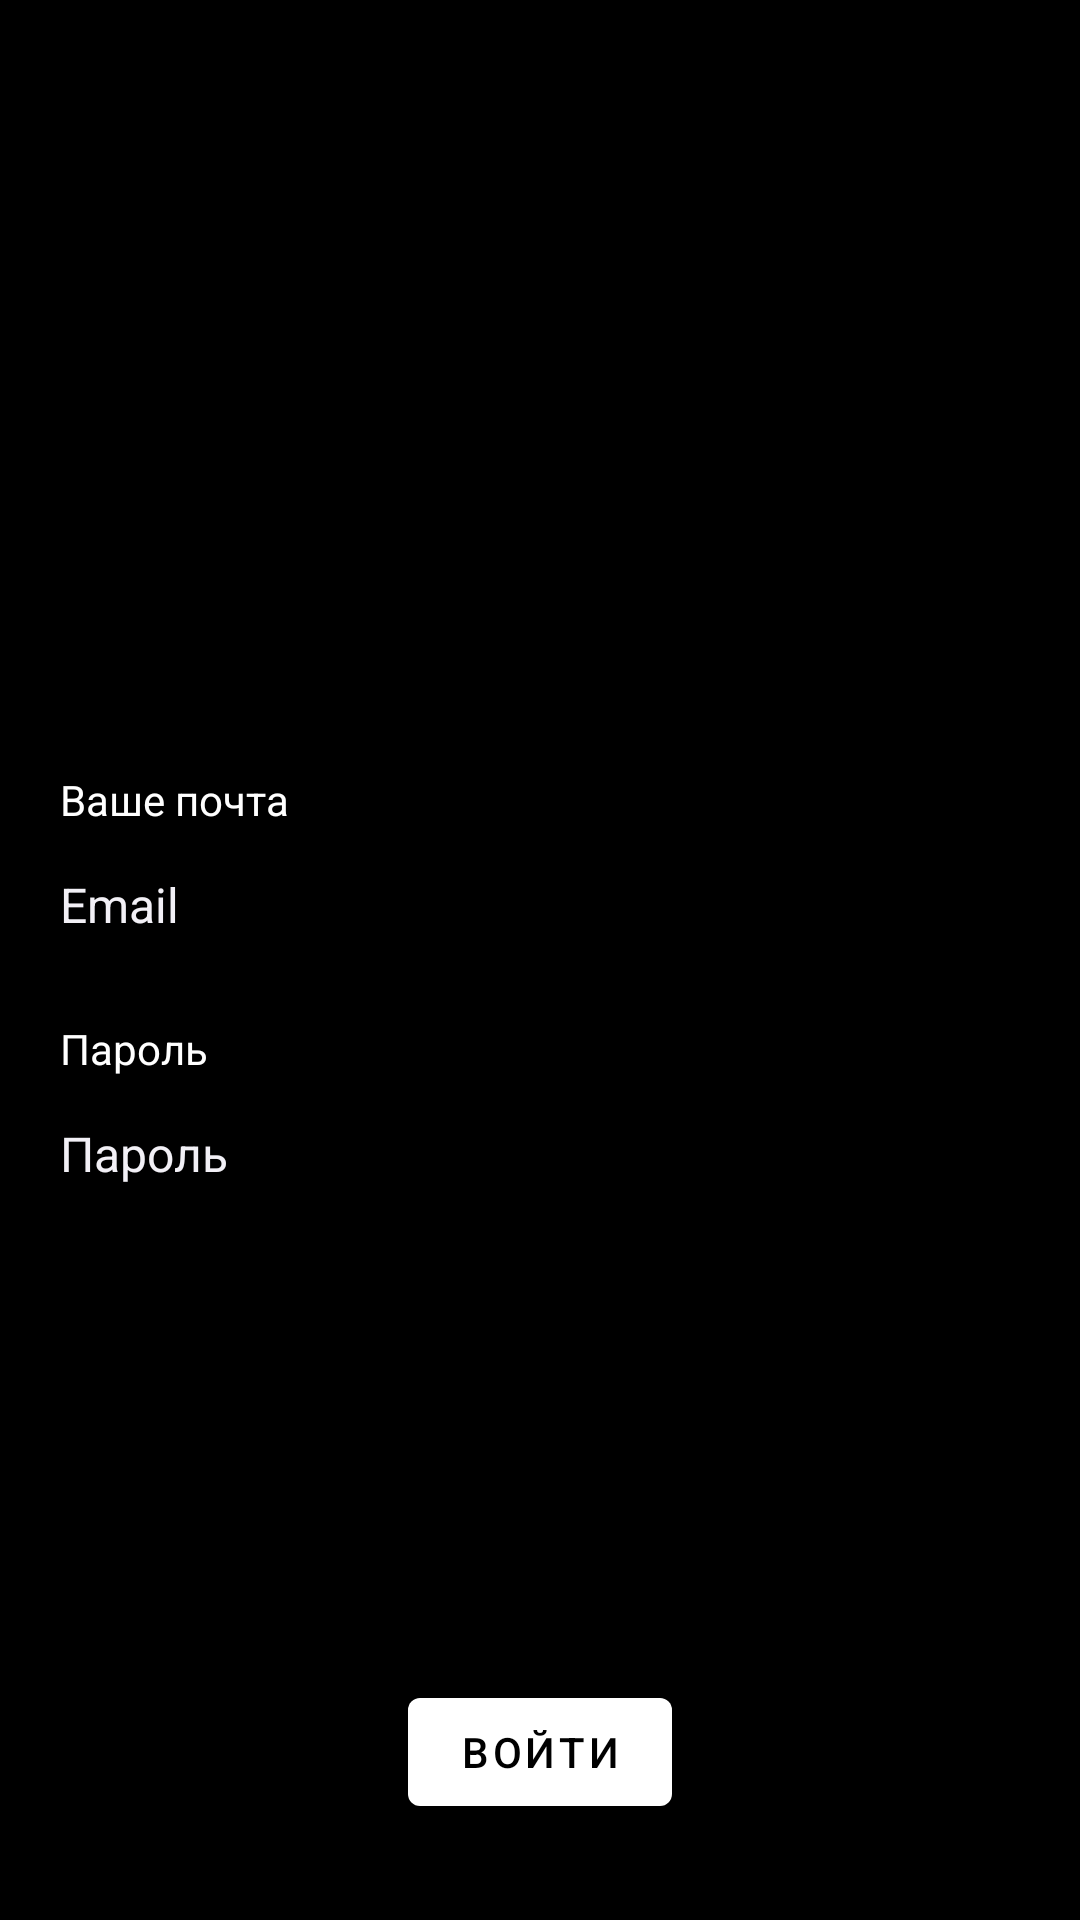

Layout XML and referenced resources for this Android screen:
<!-- AndroidManifest.xml: application theme Theme.CoffeeHouseApp -->
<!-- res/layout/fragment_log_in.xml -->
<?xml version="1.0" encoding="utf-8"?>
<androidx.constraintlayout.widget.ConstraintLayout xmlns:android="http://schemas.android.com/apk/res/android"
    xmlns:tools="http://schemas.android.com/tools"
    android:layout_width="match_parent"
    android:layout_height="match_parent"
    xmlns:app="http://schemas.android.com/apk/res-auto"
    tools:context=".ui.loginregister.LogInFragment"
    android:background="@color/black">

    <LinearLayout
        android:layout_width="match_parent"
        android:layout_height="wrap_content"
        android:orientation="vertical"
        app:layout_constraintBottom_toBottomOf="parent"
        app:layout_constraintEnd_toEndOf="parent"
        app:layout_constraintStart_toStartOf="parent"
        app:layout_constraintTop_toTopOf="parent">

        <TextView
            android:id="@+id/yourEmail"
            android:layout_width="wrap_content"
            android:layout_height="wrap_content"
            android:layout_marginStart="20dp"
            android:layout_marginTop="24dp"
            android:text="Ваше почта"
            android:textColor="@color/white" />

        <EditText
            android:id="@+id/profileEmailValue"
            android:layout_width="match_parent"
            android:layout_height="48dp"
            android:layout_marginStart="16dp"
            android:layout_marginEnd="16dp"
            android:backgroundTint="@color/active_edit"
            android:hint="Email"
            android:inputType="textEmailAddress"
            android:textColor="@color/white"
            android:textColorHint="@color/lightGray"
            android:textCursorDrawable="@null"
            android:textSize="16sp" />

        <TextView
            android:id="@+id/password"
            android:layout_width="wrap_content"
            android:layout_height="wrap_content"
            android:layout_marginStart="20dp"
            android:layout_marginTop="16dp"
            android:text="Пароль"
            android:textColor="@color/white" />

        <EditText
            android:id="@+id/passwordValue"
            android:layout_width="match_parent"
            android:layout_height="48dp"
            android:layout_marginStart="16dp"
            android:layout_marginEnd="16dp"
            android:backgroundTint="@color/active_edit"
            android:hint="Пароль"
            android:inputType="textPassword"
            android:textColor="@color/white"
            android:textColorHint="@color/lightGray"
            android:textCursorDrawable="@null"
            android:textSize="16sp" />


    </LinearLayout>

    <com.google.android.material.button.MaterialButton
        android:id="@+id/logInButton"
        android:layout_width="wrap_content"
        android:layout_height="wrap_content"
        android:layout_marginBottom="32dp"
        android:text="Войти"
        app:layout_constraintBottom_toBottomOf="parent"
        app:layout_constraintEnd_toEndOf="parent"
        app:layout_constraintStart_toStartOf="parent" />



</androidx.constraintlayout.widget.ConstraintLayout>
<!-- resources referenced by this layout -->
<resources>
  <color name="black">#000000</color>
  <color name="lightGray">#F2F0F6</color>
  <color name="white">#FFFFFFFF</color>
  <style name="Theme.CoffeeHouseApp" parent="Theme.MaterialComponents.DayNight.DarkActionBar">
          
          <item name="colorPrimary">@color/white</item>
          <item name="colorPrimaryVariant">@color/white</item>
          <item name="colorOnPrimary">@color/black</item>
          
          <item name="colorSecondary">@color/teal_200</item>
          <item name="colorSecondaryVariant">@color/teal_700</item>
          <item name="colorOnSecondary">@color/black</item>
          
          <item name="android:statusBarColor" tools:targetApi="l">?attr/colorPrimaryVariant</item>
          <item name="android:windowLightStatusBar">true</item>
          <item name="navigationViewStyle">@style/CustomNavigationViewStyle</item>
          <item name="android:windowContentOverlay">@null</item>
  
          
          
      </style>
  <color name="teal_200">#FF03DAC5</color>
  <color name="teal_700">#FF018786</color>
  <style name="CustomNavigationViewStyle" parent="Widget.MaterialComponents.NavigationView">
          <item name="itemIconTint">@color/selected_item</item>
          <item name="itemTextColor">@color/selected_item</item>
          <item name="titleMargin">4dp</item>
          <item name="itemShapeFillColor">@color/drawer_item_background</item>
      </style>
</resources>
